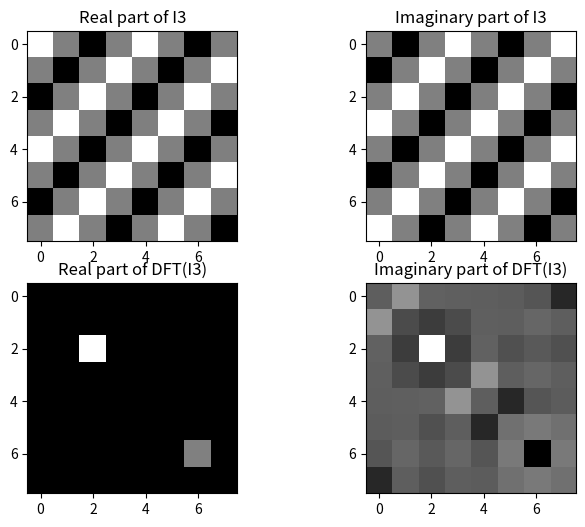

Write Python code to recreate this figure.
import matplotlib.pyplot as plt
import numpy as np

COLS, ROWS = np.meshgrid(np.arange(8), np.arange(8))

u0 = 2
v0 = 2
I1 = 0.5 * np.exp(1j * 2 * np.pi * (u0 * COLS + v0 * ROWS) / 8)
I2 = np.exp(-1j * 2 * np.pi * (u0 * COLS + v0 * ROWS) / 8)
I3 = I1 + I2

Itilde3 = np.fft.fftshift(np.fft.fft2(I3))

print("Real part of I3:")
print(np.real(I3))
print("\nImaginary part of I3:")
print(np.imag(I3))

np.set_printoptions(precision=4, suppress=True)
print("\nReal part of DFT(I3):")
print(np.real(Itilde3))
print("\nImaginary part of DFT(I3):")
print(np.imag(Itilde3))

plt.figure(figsize=(8, 6))

plt.subplot(2,2,1)
plt.imshow(np.real(I3), cmap='gray')
plt.title('Real part of I3')

plt.subplot(2,2,2)
plt.imshow(np.imag(I3), cmap='gray')
plt.title('Imaginary part of I3')

plt.subplot(2,2,3)
plt.imshow(np.real(Itilde3), cmap='gray')
plt.title('Real part of DFT(I3)')

plt.subplot(2,2,4)
plt.imshow(np.imag(Itilde3), cmap='gray')
plt.title('Imaginary part of DFT(I3)')

plt.show()



plt.figure(figsize=(8,6))

plt.subplot(2,2,1)
plt.text(0.1, 0.5, "Real(I3)\n\n" + str(np.real(I3)), fontsize=10)
plt.axis('off')
plt.subplot(2,2,2)
plt.text(0.1, 0.5, "Imag(I3)\n\n" + str(np.imag(I3)), fontsize=10)
plt.axis('off')
plt.subplot(2,2,3)
plt.text(0.1, 0.5, "Real(DFT(I3))\n\n" + str(np.real(Itilde3)), fontsize=10)
plt.axis('off')
plt.subplot(2,2,4)
plt.text(0.1, 0.5, "Imag(DFT(I3))\n\n" + str(np.imag(Itilde3)), fontsize=10)
plt.axis('off')

plt.show()
